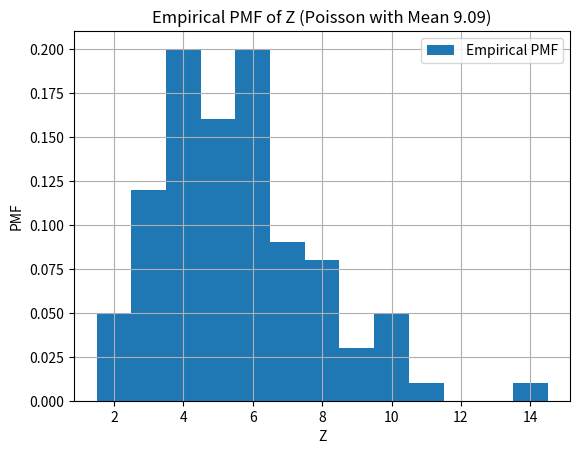

Source code (Python):
# Generate n = 100 continuous random variables uniformly-distributed within the interval
# [0, n]. Take any sub-interval of length 10. Count how many random variables that you have
# generated fall into this sub-interval. Let this number be Z, which should be random each
# time when you execute your code. Generate 100 samples of this random number Z and plot
# its empirical PMF. Does it fit the PMF of a Poisson random variable? If the fit is less than
# perfect, increase n to 1000 and try again. What is the mean of the Poisson random variable?
# (You may want to cross-reference Problem (3).)

import matplotlib.pyplot as plt
import numpy as np

n = 1000
samples = 100
sub_length = 10
lambda_param = 1/10
np.random.seed(30)
uniform = np.random.uniform(0,n,n)

counts = np.sum((uniform >= 0) & (uniform < sub_length))
print(counts)
z_samples = np.random.poisson(lam=counts, size=samples)

unique_values, counts = np.unique(z_samples, return_counts=True)

# Calculate the empirical PMF
pmf = counts / samples

# Plot the empirical PMF
plt.bar(unique_values, pmf, label='Empirical PMF', width=1, align='center')
plt.xlabel('Z')
plt.ylabel('PMF')
plt.title(f'Empirical PMF of Z (Poisson with Mean {counts.mean():.2f})')
plt.grid(True)
plt.legend()
plt.show()

# Calculate the mean of the Poisson random variable
poisson_mean = counts.mean()
print(f"Mean of the Poisson Random Variable: {poisson_mean}")